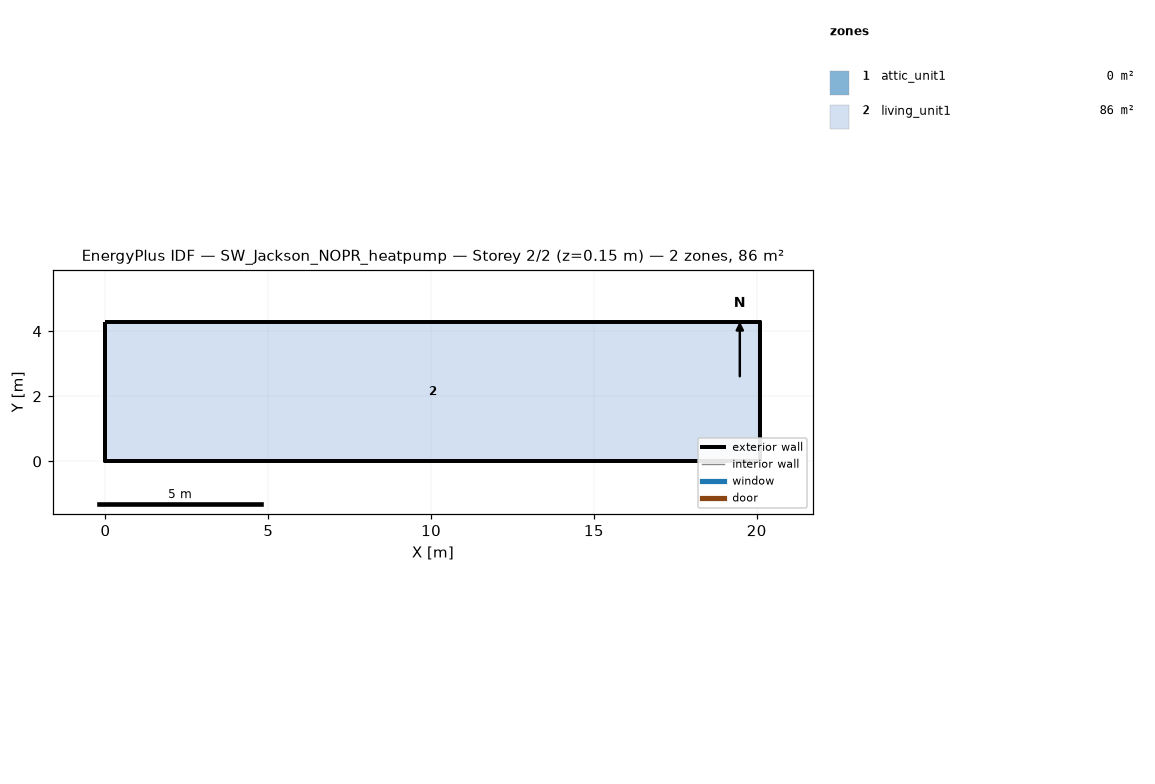
=== STOREY PLAN SPEC (per zone: floor XY polygon, exterior-wall plan segments, windows/doors) ===
zone 1: attic_unit1  (0.0 m²)
  exterior wall: (20.11, 0.00) – (20.11, 4.27) – (20.11, 2.13)  [6.4 m]
  exterior wall: (0.00, 4.27) – (0.00, 0.00) – (0.00, 2.13)  [6.4 m]
zone 2: living_unit1  (85.9 m²)
  floor: (0.00, 0.00) (0.00, 4.27) (20.11, 4.27) (20.11, 0.00)
  exterior wall: (0.00, 0.00) – (20.11, 0.00)  [20.1 m]
  exterior wall: (20.11, 0.00) – (20.11, 4.27)  [4.3 m]
  exterior wall: (20.11, 4.27) – (0.00, 4.27)  [20.1 m]
  exterior wall: (0.00, 4.27) – (0.00, 0.00)  [4.3 m]

=== DERIVED (storey summary) ===
Building: SW_Jackson_NOPR_heatpump
Storey: 2 of 2  (floor level z = 0.15 m)
Storey gross floor area: 85.9 m²
Zones on this storey: 2
  - attic_unit1: floor 0.0 m²; exterior wall 12.8 m (1.3 m²); WWR 0.0%
  - living_unit1: floor 85.9 m²; exterior wall 48.8 m (111.5 m²); WWR 0.0%
Zone adjacency: (none detected)